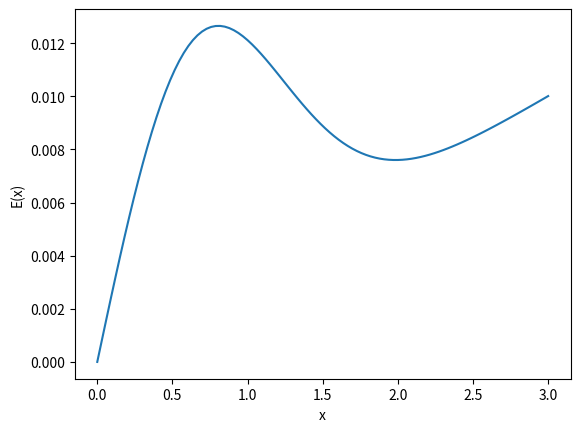

Write the Python code that produced this figure.
import numpy as np
import matplotlib.pyplot as plt

def f(t):
    return np.exp(-t**2)

def Simpson(x):
    a = 0
    b = x
    N = 100
    h = (b-a)/N
    sum_odd = 0
    for k in range(1,N,2):
        sum_odd = f(a + k*h)
    
    sum_even = 0
    for k in range(2,N,2):
        sum_even = f(a + k*h)
    return 1/3 * h * (f(a) + f(b) + 4*sum_odd + 2*sum_even)

xs = np.linspace(0,3,100)
values = np.array(list(map(Simpson,xs)))

plt.plot(xs,values)
plt.xlabel("x")
plt.ylabel("E(x)")
plt.show()
